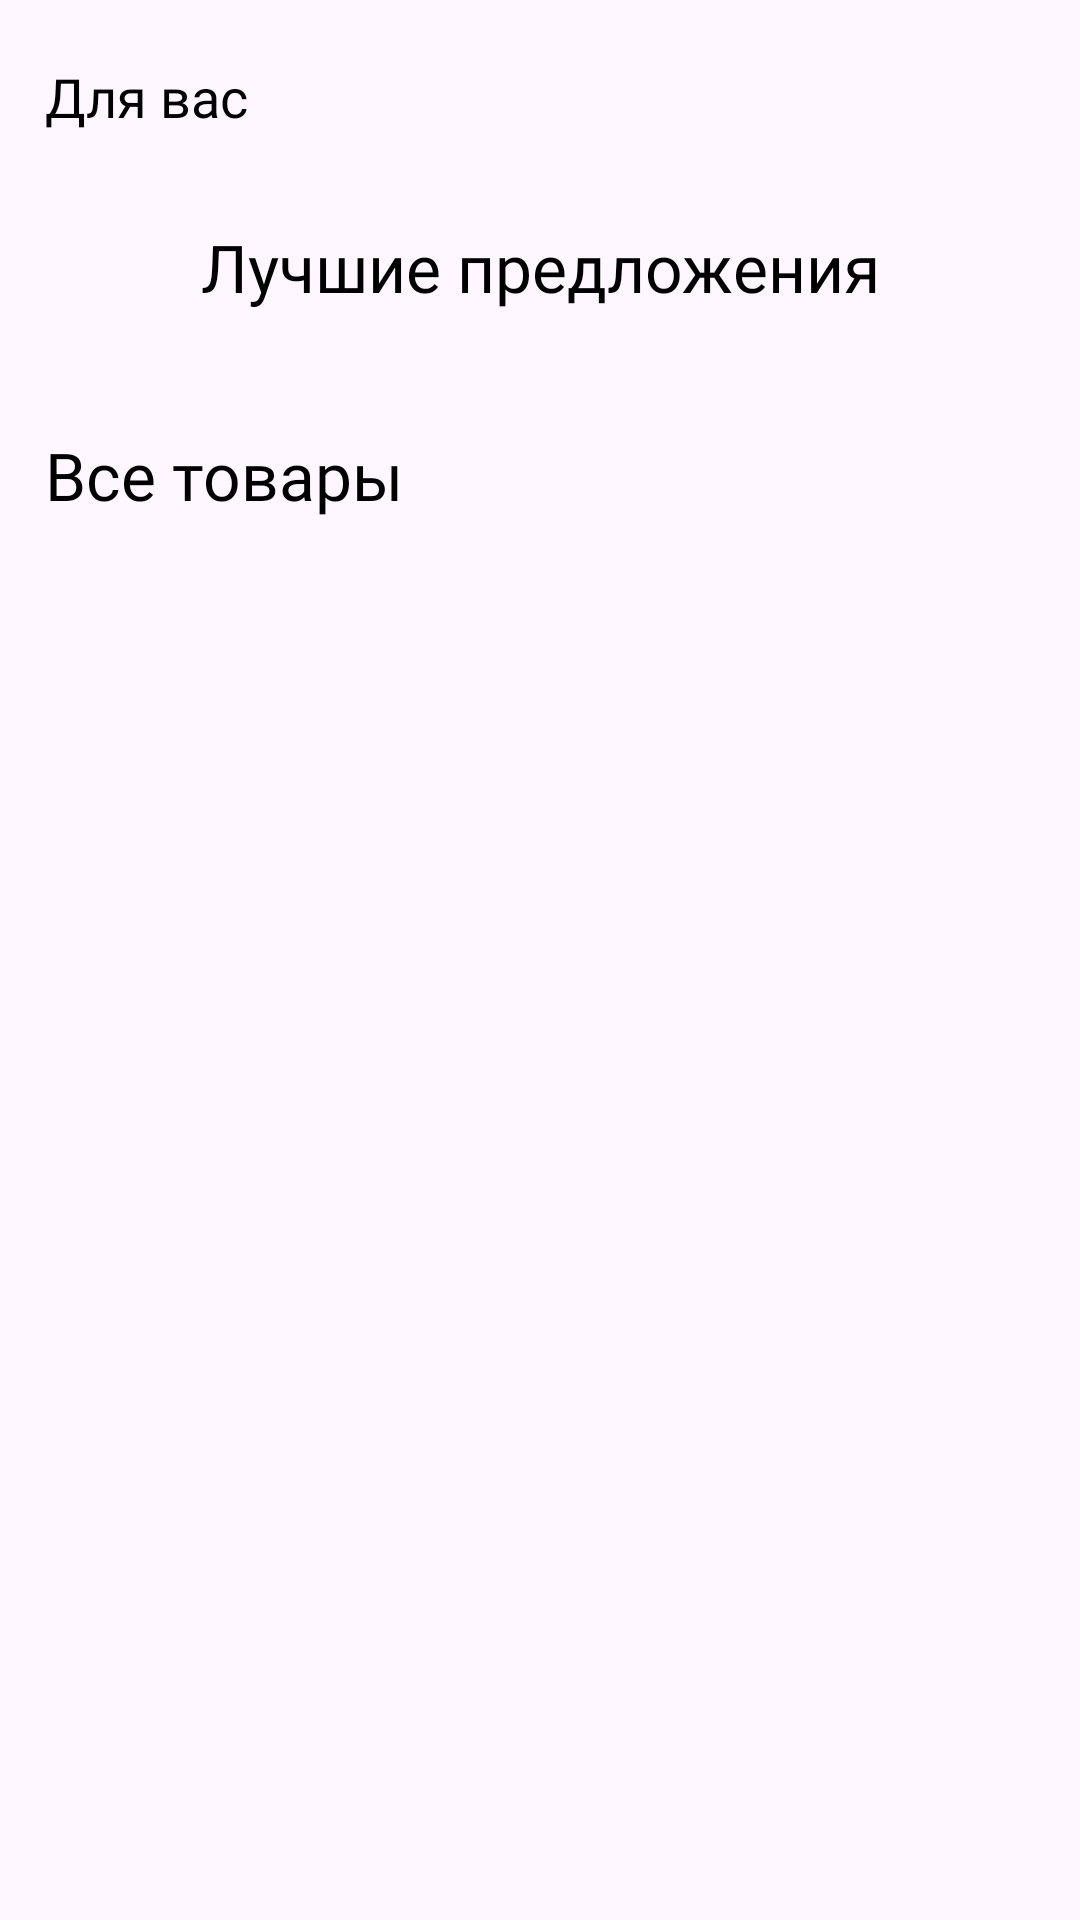

Android layout source for this screen:
<!-- AndroidManifest.xml: application theme Theme.ShoppingAPP -->
<!-- res/layout/fragment_main_category.xml -->
<?xml version="1.0" encoding="utf-8"?>
<androidx.core.widget.NestedScrollView xmlns:android="http://schemas.android.com/apk/res/android"
    android:layout_width="match_parent"
    android:fillViewport="true"
    android:id="@+id/nestedScrollMainCategory"
    android:layout_height="match_parent"
    xmlns:app="http://schemas.android.com/apk/res-auto"
    xmlns:tools="http://schemas.android.com/tools">

    <androidx.constraintlayout.widget.ConstraintLayout
        android:layout_width="match_parent"
        android:layout_height="match_parent">


    <ProgressBar
        android:id="@+id/mainCategoryProgressbar"
        android:layout_width="wrap_content"
        android:layout_height="wrap_content"
        android:visibility="gone"
        app:layout_constraintStart_toStartOf="parent"
        app:layout_constraintEnd_toEndOf="parent"
        app:layout_constraintTop_toTopOf="parent"
        app:layout_constraintBottom_toBottomOf="parent"
        android:indeterminateTint="@color/pink" />

        <TextView
            android:id="@+id/tvForYou"
            android:layout_width="wrap_content"
            android:layout_height="wrap_content"
            android:layout_marginTop="20dp"
            android:fontFamily="@font/poppins_thin"
            android:text="@string/for_you"
            android:textColor="@color/black"
            android:textSize="18sp"
            android:layout_marginStart="15dp"
            app:layout_constraintStart_toStartOf="parent"
            app:layout_constraintTop_toTopOf="parent"/>


        <androidx.recyclerview.widget.RecyclerView
            android:id="@+id/rvSpecialProducts"
            android:layout_width="0dp"
            android:layout_height="wrap_content"
            android:layout_marginTop="10dp"
            app:layout_constraintEnd_toEndOf="parent"
            app:layout_constraintStart_toStartOf="@+id/tvForYou"
            app:layout_constraintTop_toBottomOf="@id/tvForYou" />

    <TextView
        android:id="@+id/tvBestDeals"
        android:layout_width="wrap_content"
        android:layout_height="wrap_content"
        android:layout_marginTop="20dp"
        android:fontFamily="@font/poppins_thin"
        android:text="@string/beast_deal"
        android:textColor="@color/black"
        android:textSize="22sp"
        app:layout_constraintEnd_toEndOf="parent"
        app:layout_constraintStart_toStartOf="parent"
        app:layout_constraintTop_toBottomOf="@id/rvSpecialProducts"/>



    <androidx.recyclerview.widget.RecyclerView
        android:id="@+id/rvBestDealsProducts"
        android:layout_width="0dp"
        android:layout_height="wrap_content"
        android:layout_marginTop="10dp"
        app:layout_constraintStart_toStartOf="@id/rvSpecialProducts"
        app:layout_constraintEnd_toEndOf="parent"
        app:layout_constraintTop_toBottomOf="@id/tvBestDeals"/>


    <TextView
        android:id="@+id/tvBestProducts"
        android:layout_width="wrap_content"
        android:layout_height="wrap_content"
        android:layout_marginTop="30dp"
        android:fontFamily="@font/poppins_thin"
        android:text="@string/all_goods"
        android:textColor="@color/black"
        android:textSize="22sp"
        app:layout_constraintStart_toStartOf="@id/rvSpecialProducts"
        app:layout_constraintTop_toBottomOf="@id/rvBestDealsProducts"/>


    <androidx.recyclerview.widget.RecyclerView
        android:id="@+id/rvBestProducts"
        android:layout_width="match_parent"
        android:layout_height="wrap_content"
        android:layout_marginStart="15dp"
        app:layout_constraintStart_toStartOf="parent"
        app:layout_constraintEnd_toEndOf="parent"
        app:layout_constraintTop_toBottomOf="@id/tvBestProducts"
        android:layout_marginEnd="15dp"
        android:overScrollMode="never"
        tools:listitem="@layout/recycle_view_best_product"/>

    <ProgressBar
        android:id="@+id/bestProductsProgressbar"
        android:layout_width="wrap_content"
        android:layout_height="wrap_content"
        android:visibility="gone"
        app:layout_constraintBottom_toBottomOf="parent"
        app:layout_constraintStart_toStartOf="parent"
        app:layout_constraintEnd_toEndOf="parent"
        android:layout_marginBottom="5dp"
        android:indeterminateTint="@color/pink" />

    </androidx.constraintlayout.widget.ConstraintLayout>


</androidx.core.widget.NestedScrollView>
<!-- res/layout/recycle_view_best_product.xml (included above) -->
<?xml version="1.0" encoding="utf-8"?>
<androidx.constraintlayout.widget.ConstraintLayout xmlns:android="http://schemas.android.com/apk/res/android"
    xmlns:app="http://schemas.android.com/apk/res-auto"
    android:layout_width="wrap_content"
    android:layout_height="wrap_content"
    android:background="@color/white">

    <ImageView
        android:layout_margin="10dp"
        android:id="@+id/img_product"
        android:layout_width="150dp"
        android:layout_height="144dp"
        android:src="@drawable/heart"
        app:layout_constraintEnd_toEndOf="parent"
        app:layout_constraintStart_toStartOf="parent"
        app:layout_constraintTop_toTopOf="parent"
        android:scaleType="fitCenter"/>

    <ImageView
        android:id="@+id/img_favorite"
        android:layout_width="wrap_content"
        android:layout_height="wrap_content"
        android:scaleType="centerCrop"
        android:src="@drawable/heart"
        app:layout_constraintEnd_toEndOf="@id/img_product"
        app:layout_constraintTop_toTopOf="@id/img_product" />

    <TextView
        android:id="@+id/tv_name"
        android:layout_width="wrap_content"
        android:layout_height="wrap_content"
        android:layout_marginTop="1dp"
        android:layout_weight="1"
        android:fontFamily="@font/poppins_light"
        android:text="Mask"
        android:textColor="@color/black"
        android:textSize="20sp"
        android:textStyle="bold"
        app:layout_constraintStart_toStartOf="@+id/img_product"
        app:layout_constraintTop_toBottomOf="@+id/tv_price" />

    <TextView
        android:id="@+id/tv_old_price"
        android:layout_width="wrap_content"
        android:layout_height="wrap_content"
        android:layout_marginTop="3dp"
        android:layout_marginBottom="15dp"
        android:fontFamily="@font/sf_pro_display"
        android:text="@string/old_price"
        android:textColor="@color/light_grey"
        android:textSize="12sp"
        app:layout_constraintStart_toStartOf="@id/img_product"
        app:layout_constraintTop_toBottomOf="@id/img_product" />


    <TextView
        android:id="@+id/tv_discount"
        android:layout_width="wrap_content"
        android:layout_height="wrap_content"
        android:layout_marginStart="10dp"
        android:background="@drawable/rounded_corner"
        android:paddingHorizontal="5dp"
        android:paddingVertical="2dp"
        android:text="@string/discount"
        android:textColor="@color/white"
        android:textSize="12sp"
        app:layout_constraintBottom_toBottomOf="@+id/tv_price"
        app:layout_constraintStart_toEndOf="@id/tv_price"
        app:layout_constraintTop_toTopOf="@+id/tv_price" />

    <TextView
        android:id="@+id/tv_price"
        android:layout_width="wrap_content"
        android:layout_height="wrap_content"
        android:layout_marginTop="3dp"
        android:layout_marginBottom="15dp"
        android:fontFamily="@font/sf_pro_display"
        android:text="@string/price"
        android:textColor="@color/black"
        android:textSize="14sp"
        app:layout_constraintStart_toStartOf="@id/img_product"
        app:layout_constraintTop_toBottomOf="@id/tv_old_price" />

    <TextView
        android:id="@+id/tv_description"
        android:layout_width="0dp"
        android:layout_height="wrap_content"
        android:layout_marginTop="1dp"
        android:layout_weight="1"
        android:text="Пенка для умывания`A`PIEU` `DEEP CLEAN` 200 мл"
        android:textColor="@color/light_grey"
        android:textSize="14sp"
        android:maxLines="2"
        app:layout_constraintEnd_toEndOf="@+id/img_product"
        app:layout_constraintStart_toStartOf="@+id/img_product"
        app:layout_constraintBottom_toTopOf="@+id/imgRating"
        app:layout_constraintTop_toBottomOf="@+id/tv_name" />

    <ImageView
        android:id="@+id/imgRating"
        android:layout_width="wrap_content"
        android:layout_height="wrap_content"
        android:scaleType="centerCrop"
        android:src="@drawable/star"
        android:layout_marginTop="10dp"
        app:layout_constraintBottom_toTopOf="@id/imgAddProduct"
        app:layout_constraintStart_toStartOf="@id/tv_description"
        app:layout_constraintTop_toBottomOf="@+id/tv_description" />

    <TextView
        android:id="@+id/tvRating"
        android:layout_width="wrap_content"
        android:layout_height="wrap_content"
        android:layout_marginStart="6dp"
        android:text="@string/rating_number"
        android:textSize="12sp"
        android:textColor="@color/orange"
        app:layout_constraintBottom_toBottomOf="@+id/imgRating"
        app:layout_constraintStart_toEndOf="@id/imgRating"
        app:layout_constraintTop_toTopOf="@id/imgRating" />

    <TextView
        android:id="@+id/tvFeedback"
        android:layout_width="wrap_content"
        android:layout_height="wrap_content"
        android:layout_marginStart="6dp"
        android:text="@string/freedback_count"
        android:textSize="12sp"
        android:textColor="@color/light_grey"
        app:layout_constraintBottom_toBottomOf="@+id/tvRating"
        app:layout_constraintStart_toEndOf="@id/tvRating"
        app:layout_constraintTop_toTopOf="@id/tvRating" />

    <ImageView
        android:id="@+id/imgAddProduct"
        android:layout_width="wrap_content"
        android:layout_height="wrap_content"
        android:scaleType="centerCrop"
        android:src="@drawable/add"
        app:layout_constraintEnd_toEndOf="parent"
        app:layout_constraintBottom_toBottomOf="parent" />



</androidx.constraintlayout.widget.ConstraintLayout>
<!-- resources referenced by this layout -->
<resources>
  <color name="black">#FF000000</color>
  <color name="light_grey">#A0A1A3</color>
  <color name="orange">#F9A249</color>
  <color name="pink">#D62F89</color>
  <color name="white">#FFFFFFFF</color>
  <!-- drawable add (drawable) -->
  <vector xmlns:android="http://schemas.android.com/apk/res/android"
      android:width="32dp"
      android:height="32dp"
      android:viewportWidth="32"
      android:viewportHeight="32">
    <path
        android:pathData="M0,8C0,3.582 3.582,0 8,0H32V24C32,28.418 28.418,32 24,32H0V8Z"
        android:fillColor="#D62F89"/>
    <path
        android:strokeWidth="1"
        android:pathData="M16,9V23"
        android:fillColor="#00000000"
        android:strokeColor="#ffffff"
        android:strokeLineCap="round"/>
    <path
        android:strokeWidth="1"
        android:pathData="M23,16L9,16"
        android:fillColor="#00000000"
        android:strokeColor="#ffffff"
        android:strokeLineCap="round"/>
  </vector>
  <!-- drawable heart (drawable) -->
  <vector xmlns:android="http://schemas.android.com/apk/res/android"
      android:width="20dp"
      android:height="18dp"
      android:viewportWidth="20"
      android:viewportHeight="18">
    <path
        android:pathData="M9.379,3.005C9.794,3.509 10,3.909 10,3.909C10,3.909 10.206,3.509 10.621,3.005C11.325,2.151 12.629,1 14.543,1C17.016,1 18.974,3.006 19,5.4C19.051,10.37 14.934,13.904 10.422,16.874C10.297,16.956 10.151,17 10,17C9.85,17 9.703,16.956 9.578,16.874C5.066,13.904 0.949,10.37 1,5.4C1.026,3.006 2.984,1 5.457,1C7.371,1 8.675,2.151 9.379,3.005ZM9.028,17.709C9.318,17.9 9.656,18 10,18C10.344,18 10.682,17.9 10.972,17.709C13.25,16.209 15.504,14.52 17.185,12.533C18.879,10.531 20.028,8.181 20,5.39C19.969,2.457 17.573,0 14.543,0C12.678,0 11.307,0.896 10.437,1.734C10.276,1.889 10.131,2.043 10,2.192C9.869,2.043 9.724,1.889 9.563,1.734C8.693,0.896 7.322,0 5.457,0C2.427,0 0.032,2.456 0.001,5.39C-0.028,8.18 1.121,10.531 2.814,12.533C4.495,14.52 6.75,16.21 9.028,17.709Z"
        android:fillColor="#D62F89"
        android:fillType="evenOdd"/>
  </vector>
  <!-- drawable rounded_corner (drawable) -->
  <?xml version="1.0" encoding="utf-8"?>
  <shape xmlns:android="http://schemas.android.com/apk/res/android" >
      <stroke
          android:width="1dp"
          android:color="@color/pink" />
  
      <solid android:color="@color/pink" />
  
      <padding
          android:left="1dp"
          android:right="1dp"
          android:bottom="1dp"
          android:top="1dp" />
  
      <corners android:radius="5dp" />
  </shape>
  <string name="all_goods">Все товары</string>
  <string name="beast_deal">Лучшие предложения</string>
  <string name="discount">-%1$s%%</string>
  <string name="for_you">Для вас</string>
  <string name="freedback_count">(%1$s)</string>
  <string name="old_price">%1$s ₽</string>
  <string name="price">%1$s ₽</string>
  <string name="rating_number">%1$s</string>
  <style name="Theme.ShoppingAPP" parent="Base.Theme.ShoppingAPP" />
  <style name="Base.Theme.ShoppingAPP" parent="Theme.Material3.Light.NoActionBar">
          <item name="colorPrimary">@color/white</item>
          <item name="android:windowLightStatusBar">true</item>
      </style>
</resources>
